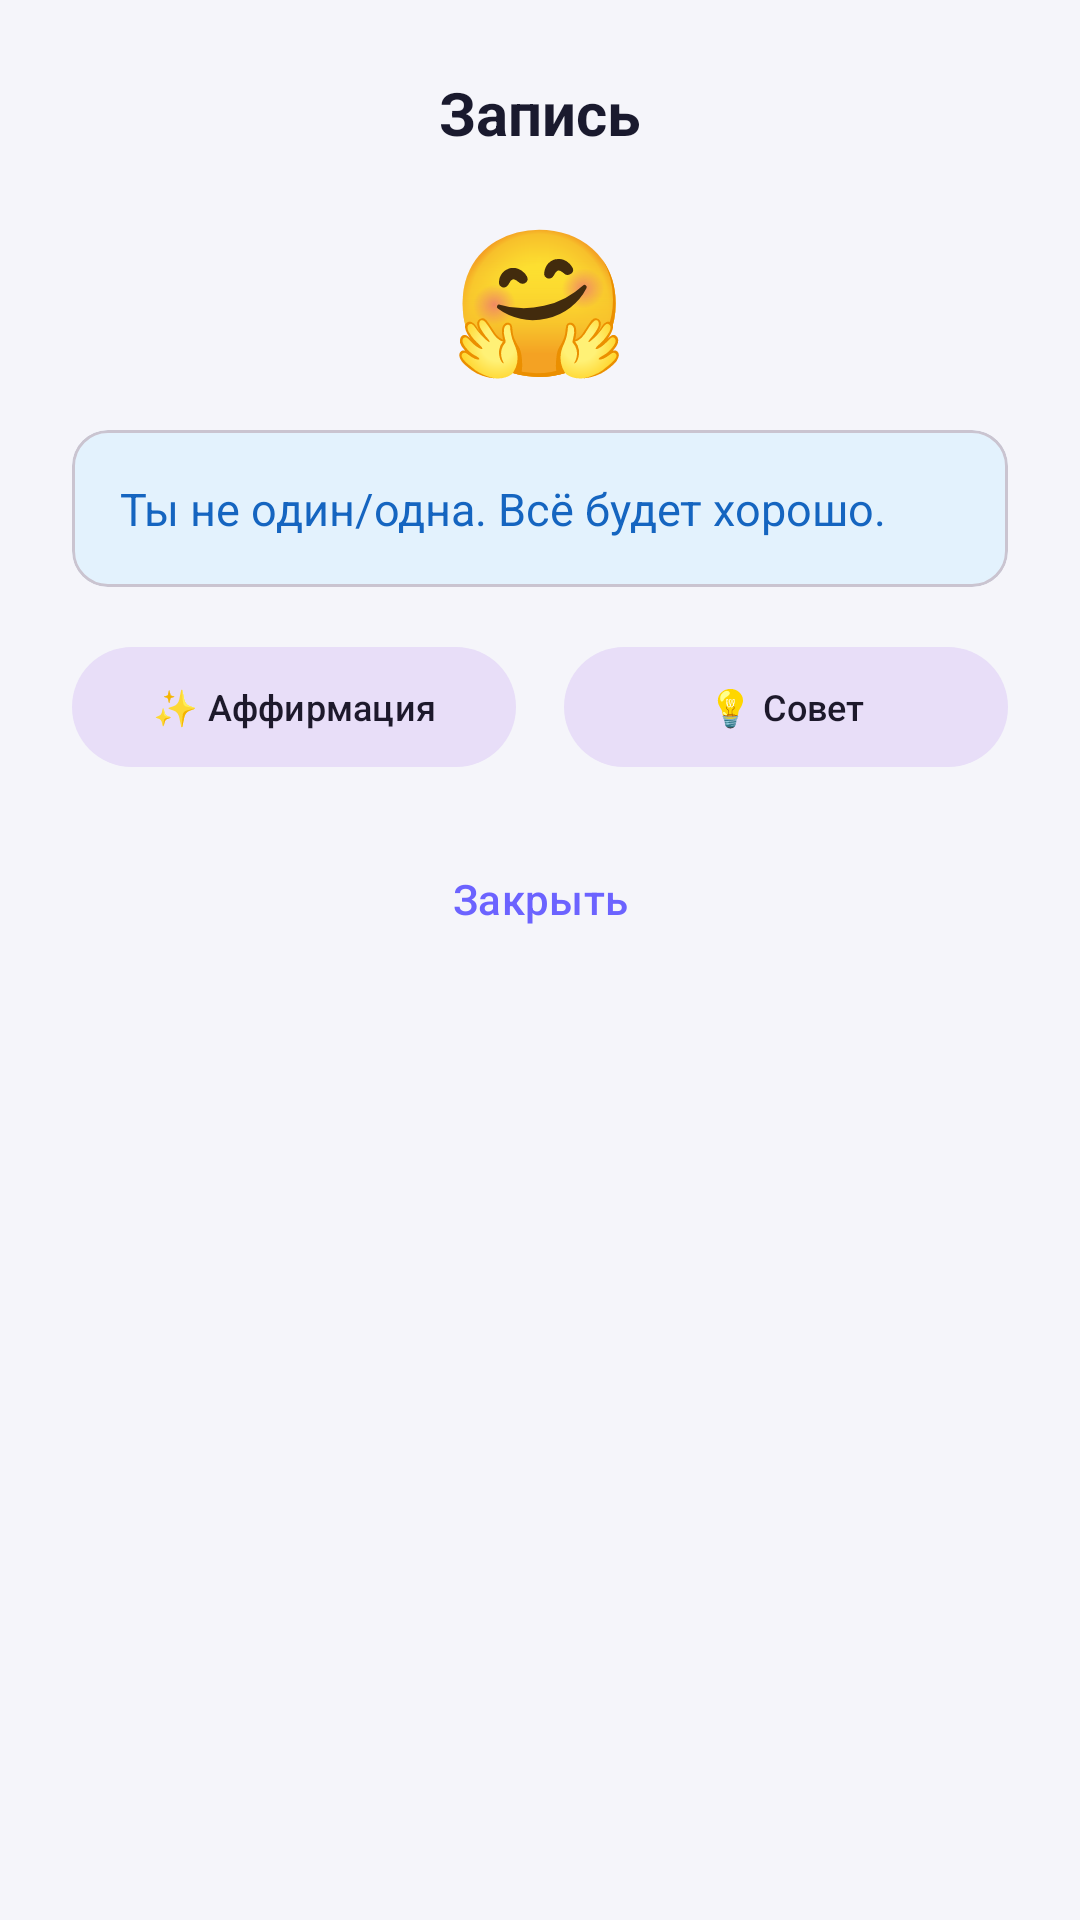

Android layout source for this screen:
<!-- AndroidManifest.xml: application theme Theme.EmotionDiary -->
<!-- res/layout/dialog_support.xml -->
<?xml version="1.0" encoding="utf-8"?>
<LinearLayout
    xmlns:android="http://schemas.android.com/apk/res/android"
    xmlns:app="http://schemas.android.com/apk/res-auto"
    android:layout_width="match_parent"
    android:layout_height="wrap_content"
    android:orientation="vertical"
    android:padding="24dp"
    android:background="@drawable/bottom_sheet_background">

    <TextView
        android:id="@+id/tvSupportTitle"
        android:layout_width="wrap_content"
        android:layout_height="wrap_content"
        android:text="Запись"
        android:textSize="20sp"
        android:textStyle="bold"
        android:textColor="@color/text_primary"
        android:layout_gravity="center_horizontal"
        android:layout_marginBottom="16dp" />

    <TextView
        android:id="@+id/tvMoodEmoji"
        android:layout_width="wrap_content"
        android:layout_height="wrap_content"
        android:text="🤗"
        android:textSize="48sp"
        android:layout_gravity="center_horizontal"
        android:layout_marginBottom="12dp" />

    <com.google.android.material.card.MaterialCardView
        android:layout_width="match_parent"
        android:layout_height="wrap_content"
        android:layout_marginBottom="16dp"
        app:cardCornerRadius="12dp"
        app:cardBackgroundColor="#E3F2FD">

        <TextView
            android:id="@+id/tvSupportMessage"
            android:layout_width="match_parent"
            android:layout_height="wrap_content"
            android:padding="16dp"
            android:text="Ты не один/одна. Всё будет хорошо."
            android:textSize="15sp"
            android:textColor="#1565C0"
            android:lineSpacingExtra="4dp" />
    </com.google.android.material.card.MaterialCardView>

    <LinearLayout
        android:layout_width="match_parent"
        android:layout_height="wrap_content"
        android:orientation="horizontal"
        android:layout_marginBottom="16dp">

        <com.google.android.material.button.MaterialButton
            android:id="@+id/btnAffirmation"
            android:layout_width="0dp"
            android:layout_height="wrap_content"
            android:layout_weight="1"
            android:text="✨ Аффирмация"
            android:textSize="12sp"
            android:layout_marginEnd="8dp"
            style="@style/Widget.Material3.Button.TonalButton" />

        <com.google.android.material.button.MaterialButton
            android:id="@+id/btnTip"
            android:layout_width="0dp"
            android:layout_height="wrap_content"
            android:layout_weight="1"
            android:text="💡 Совет"
            android:textSize="12sp"
            android:layout_marginStart="8dp"
            style="@style/Widget.Material3.Button.TonalButton" />
    </LinearLayout>

    <com.google.android.material.button.MaterialButton
        android:id="@+id/btnClose"
        android:layout_width="match_parent"
        android:layout_height="wrap_content"
        android:text="Закрыть"
        style="@style/Widget.Material3.Button.TextButton" />

</LinearLayout>
<!-- resources referenced by this layout -->
<resources>
  <color name="text_primary">#1A1A2E</color>
  <style name="Theme.EmotionDiary" parent="Theme.Material3.Light.NoActionBar">
          <item name="colorPrimary">@color/primary</item>
          <item name="colorPrimaryDark">@color/primary_dark</item>
          <item name="colorAccent">@color/accent</item>
          <item name="android:statusBarColor">@color/primary</item>
          <item name="android:navigationBarColor">@color/white</item>
          <item name="android:windowBackground">@color/background</item>
      </style>
  <color name="primary">#6C63FF</color>
  <color name="primary_dark">#5A52D5</color>
  <color name="accent">#FF6584</color>
  <color name="white">#FFFFFF</color>
  <color name="background">#F5F5FA</color>
</resources>
